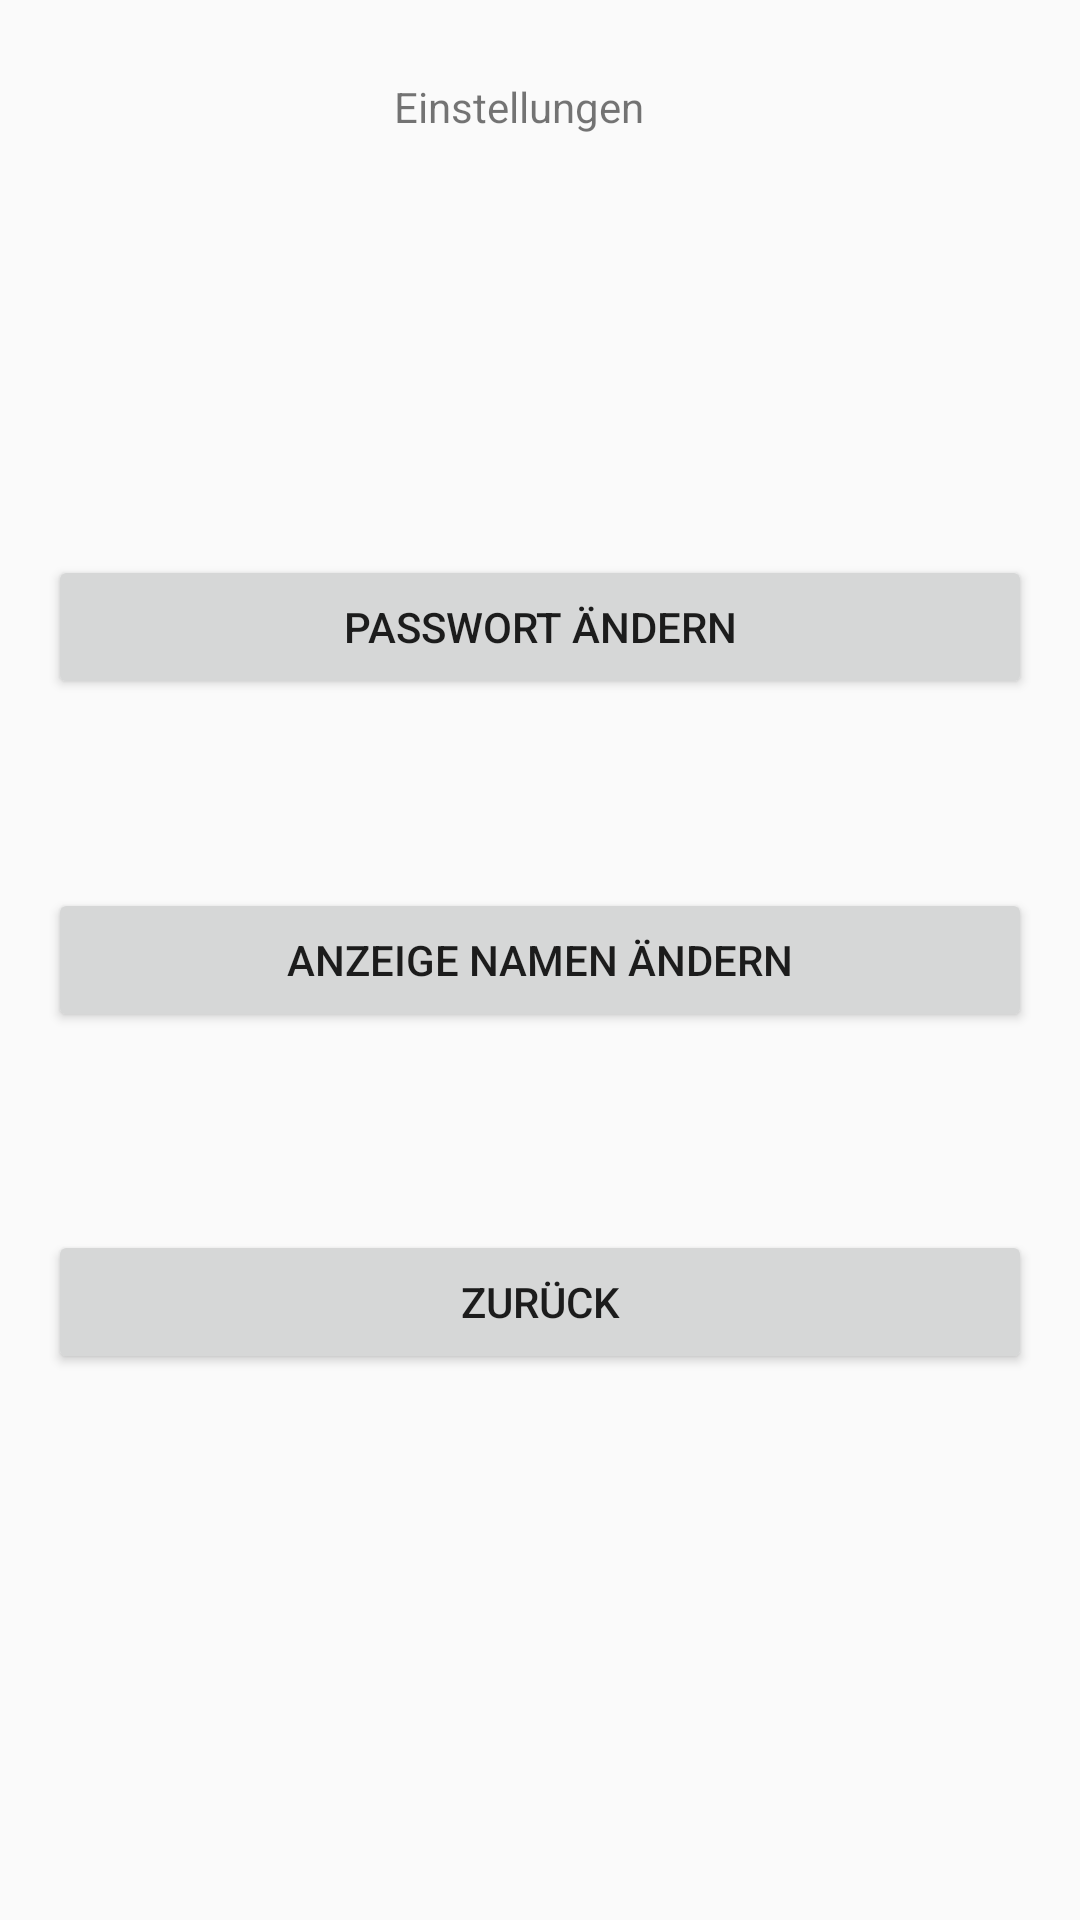

Write the Android layout XML for this screen, with the resource values it uses.
<!-- AndroidManifest.xml: activity theme AppTheme.NoActionBar -->
<!-- res/layout/changesettings.xml -->
<?xml version="1.0" encoding="utf-8"?>
<RelativeLayout xmlns:android="http://schemas.android.com/apk/res/android"
    android:orientation="vertical" android:layout_width="match_parent"
    android:layout_height="match_parent"
    android:weightSum="1">

    <TextView
        android:layout_width="97dp"
        android:layout_height="wrap_content"
        android:text="Einstellungen"
        android:id="@+id/textView3"
        android:layout_gravity="center_horizontal"
        android:layout_weight="0.05"
        android:layout_marginTop="26dp"
        android:layout_alignParentTop="true"
        android:layout_centerHorizontal="true" />

    <Button
        android:layout_width="328dp"
        android:layout_height="wrap_content"
        android:text="Passwort ändern"
        android:id="@+id/button12"
        android:layout_gravity="center_horizontal"
        android:layout_weight="0.05"
        android:layout_above="@+id/button13"
        android:layout_centerHorizontal="true"
        android:layout_marginBottom="63dp" />

    <Button
        android:layout_width="328dp"
        android:layout_height="wrap_content"
        android:text="Anzeige Namen ändern"
        android:id="@+id/button13"
        android:layout_gravity="center_horizontal"
        android:layout_weight="0.05"
        android:layout_centerVertical="true"
        android:layout_centerHorizontal="true" />

    <Button
        android:layout_width="315dp"
        android:layout_height="wrap_content"
        android:text="Zurück"
        android:id="@+id/button14"
        android:layout_gravity="center_horizontal"
        android:layout_weight="0.05"
        android:layout_marginTop="66dp"
        android:layout_below="@+id/button13"
        android:layout_alignLeft="@+id/button13"
        android:layout_alignStart="@+id/button13"
        android:layout_alignRight="@+id/button13"
        android:layout_alignEnd="@+id/button13" />
</RelativeLayout>
<!-- resources referenced by this layout -->
<resources>
  <style name="AppTheme.NoActionBar">
          <item name="windowActionBar">false</item>
          <item name="windowNoTitle">true</item>
      </style>
</resources>
